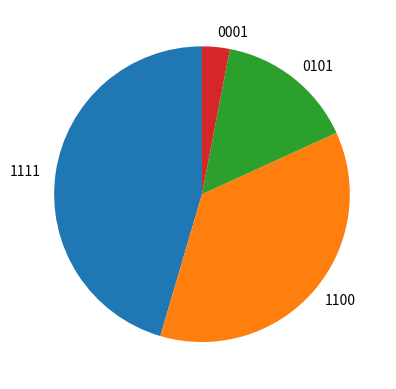

The script that saved this image:
import random
import matplotlib.pyplot as plt


class BinaryGeneticAlgorithm:
    # 랜덤으로 초기집단 염색체 생성 후 적합도 평가
    def __init__(self, n):
        self.n = n
        self.generation = 0
        self.chromosomes = []

        for i in range(n):
            chromosome = ''
            for j in range(4):
                if random.random() <= 0.5:
                    chromosome += '0'
                else:
                    chromosome += '1'
            self.chromosomes.append((chromosome, self.evaluation(chromosome)))
        self.chromosomes.sort(key=lambda x: x[1], reverse=True)

    # 적합도를 계산하는 평가 함수
    def evaluation(self, chromosome):
        return int(chromosome, 2)

    # 룰렛 휠을 이용한 선택 연산
    # 각 염색체가 선택될 확률 = (염색체의 적합도 / 모든 염색체의 적합도 총합)
    def roulette_wheel_selection(self):
        fit = [i[1] for i in self.chromosomes]
        total_fit = sum(fit)
        roulette_pos1, roulette_pos2 = 0, 0
        while roulette_pos1 == roulette_pos2:
            roulette_pos1 = random.randint(0, total_fit)
            roulette_pos2 = random.randint(0, total_fit)

        chromosome1 = None
        chromosome2 = None
        pos = 0
        for i in self.chromosomes:
            pos += i[1]
            if chromosome1 is None and roulette_pos1 <= pos:
                chromosome1 = i
            if chromosome2 is None and roulette_pos2 <= pos:
                chromosome2 = i

        # pie chart 시각화
        labels = [i[0] for i in self.chromosomes]
        plt.pie(fit, labels=labels, startangle=90)
        plt.show()

        return chromosome1, chromosome2

    # 진화 수행
    def evolution(self):
        self.generation += 1

    def __str__(self):
        ret = '=== ' + str(self.generation) + '세대 ===\n'
        ret += '(염색체, 적합도) : ' + str(self.chromosomes) + '\n'
        return ret


if __name__ == "__main__":
    # 한 집단의 개체 수(4)
    BGA = BinaryGeneticAlgorithm(4)
    print(BGA)
    print('선택된 염색체 : ' + str(BGA.roulette_wheel_selection()))
